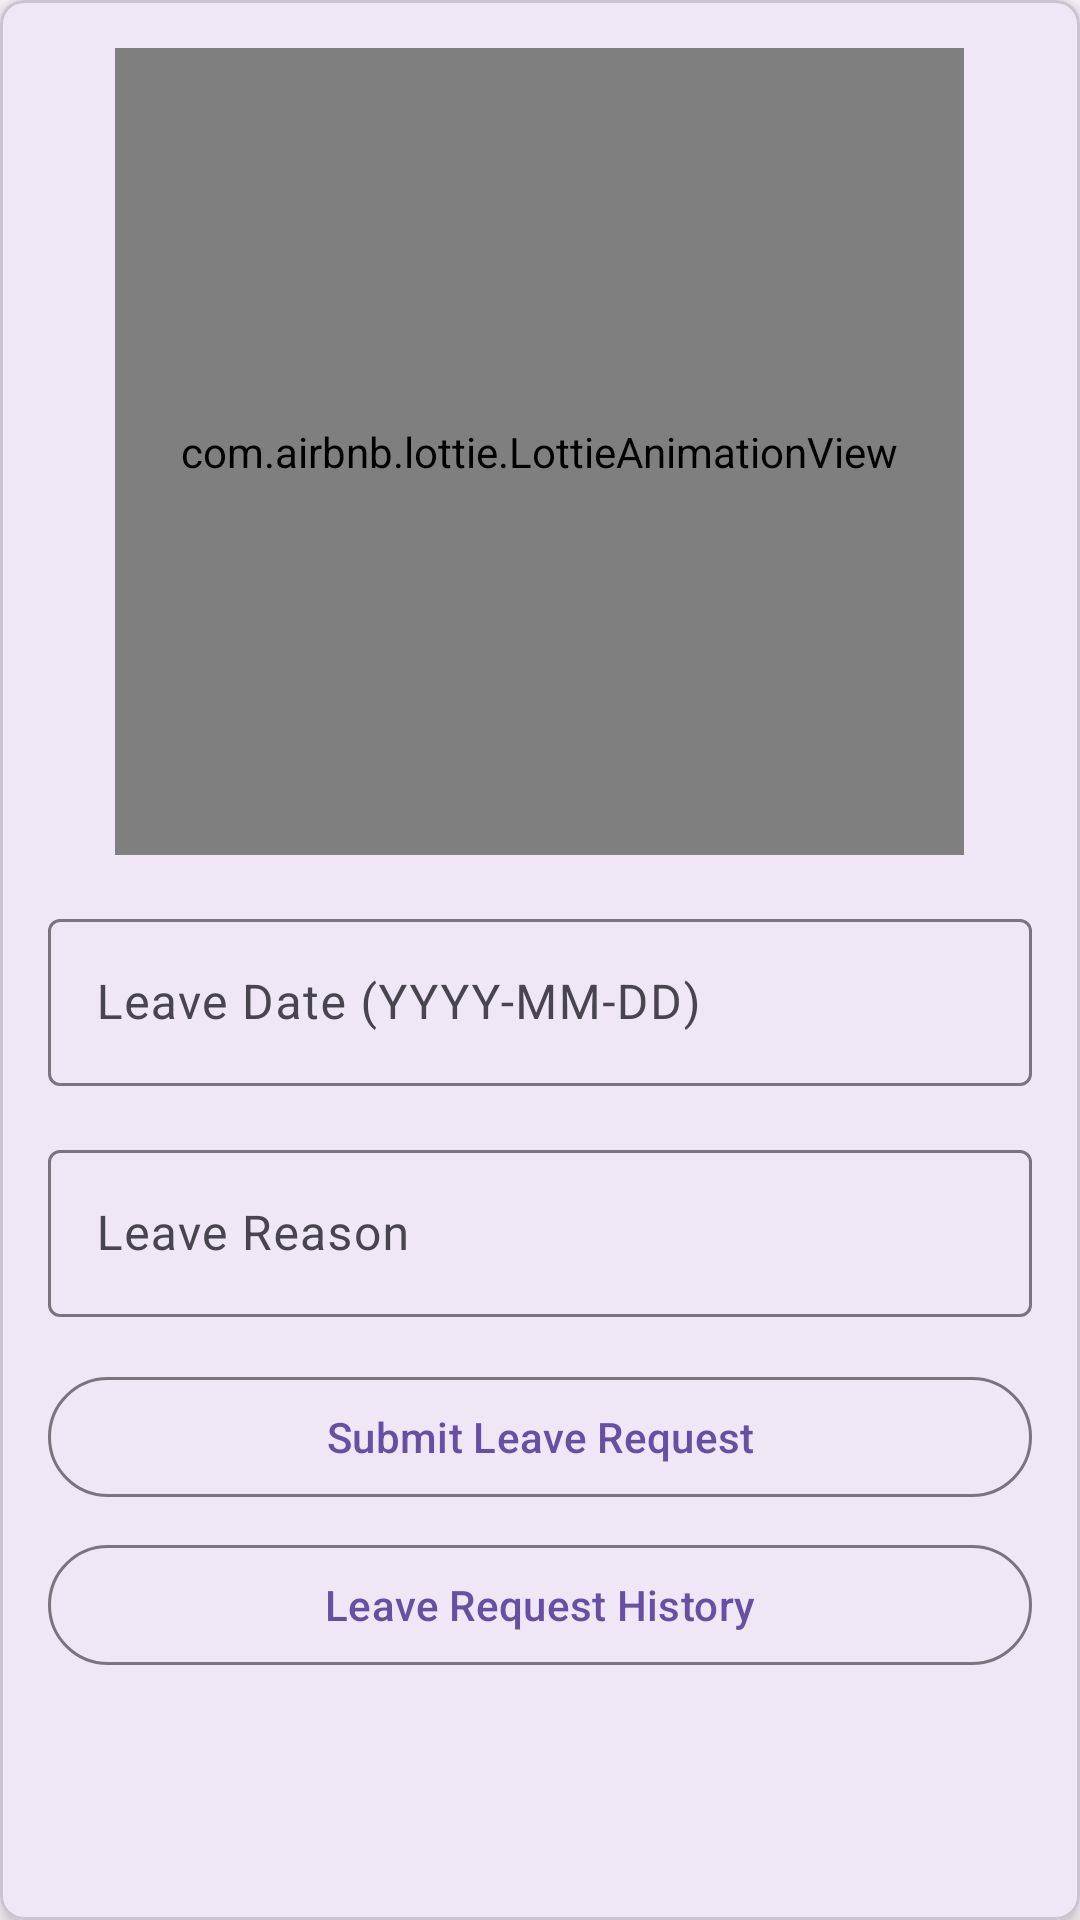

Write the Android layout XML for this screen, with the resource values it uses.
<!-- AndroidManifest.xml: application theme Theme.Empapp -->
<!-- res/layout/activity_employee_leave.xml -->
<com.google.android.material.card.MaterialCardView
    xmlns:android="http://schemas.android.com/apk/res/android"
    xmlns:app="http://schemas.android.com/apk/res-auto"
    android:layout_width="match_parent"
    android:layout_height="wrap_content"
    android:layout_margin="16dp"
    app:cardCornerRadius="8dp"
    app:cardElevation="4dp"
    app:cardBackgroundColor="?attr/colorSurface">

    <LinearLayout
        android:layout_width="match_parent"
        android:layout_height="wrap_content"
        android:orientation="vertical"
        android:padding="16dp">

        
        <com.airbnb.lottie.LottieAnimationView
            android:id="@+id/loginAnimationView"
            android:layout_width="283dp"
            android:layout_height="269dp"
            android:layout_gravity="center_horizontal"
            android:layout_marginBottom="16dp"
            app:lottie_autoPlay="true"
            app:lottie_loop="true"
            app:lottie_rawRes="@raw/employeeleave" />

        
        <com.google.android.material.textfield.TextInputLayout
            android:layout_width="match_parent"
            android:layout_height="wrap_content"
            android:hint="Leave Date (YYYY-MM-DD)"
            android:layout_marginBottom="16dp">

            <com.google.android.material.textfield.TextInputEditText
                android:id="@+id/etLeaveDate"
                android:layout_width="match_parent"
                android:layout_height="wrap_content"
                android:inputType="date"
                android:focusable="true"
                android:clickable="true"
                android:cursorVisible="true" />
        </com.google.android.material.textfield.TextInputLayout>

        
        <com.google.android.material.textfield.TextInputLayout
            android:layout_width="match_parent"
            android:layout_height="wrap_content"
            android:hint="Leave Reason"
            android:layout_marginBottom="16dp">

            <com.google.android.material.textfield.TextInputEditText
                android:id="@+id/etLeaveReason"
                android:layout_width="match_parent"
                android:layout_height="wrap_content"
                android:inputType="textMultiLine" />
        </com.google.android.material.textfield.TextInputLayout>

        
        <com.google.android.material.button.MaterialButton
            android:id="@+id/btnSubmitLeave"
            android:layout_width="match_parent"
            android:layout_height="wrap_content"
            android:text="Submit Leave Request"
            style="?attr/materialButtonOutlinedStyle"
            android:layout_marginBottom="8dp" />

        
        <com.google.android.material.button.MaterialButton
            android:id="@+id/btnlh"
            android:layout_width="match_parent"
            android:layout_height="wrap_content"
            android:text="Leave Request History"
            style="?attr/materialButtonOutlinedStyle" />

        
        <LinearLayout
            android:id="@+id/layoutRequests"
            android:layout_width="match_parent"
            android:layout_height="wrap_content"
            android:orientation="vertical"
            android:paddingTop="16dp" />
    </LinearLayout>
</com.google.android.material.card.MaterialCardView>
<!-- resources referenced by this layout -->
<resources>
  <style name="Theme.Empapp" parent="Base.Theme.Empapp" />
  <style name="Base.Theme.Empapp" parent="Theme.Material3.DayNight.NoActionBar">
          
          
      </style>
</resources>
